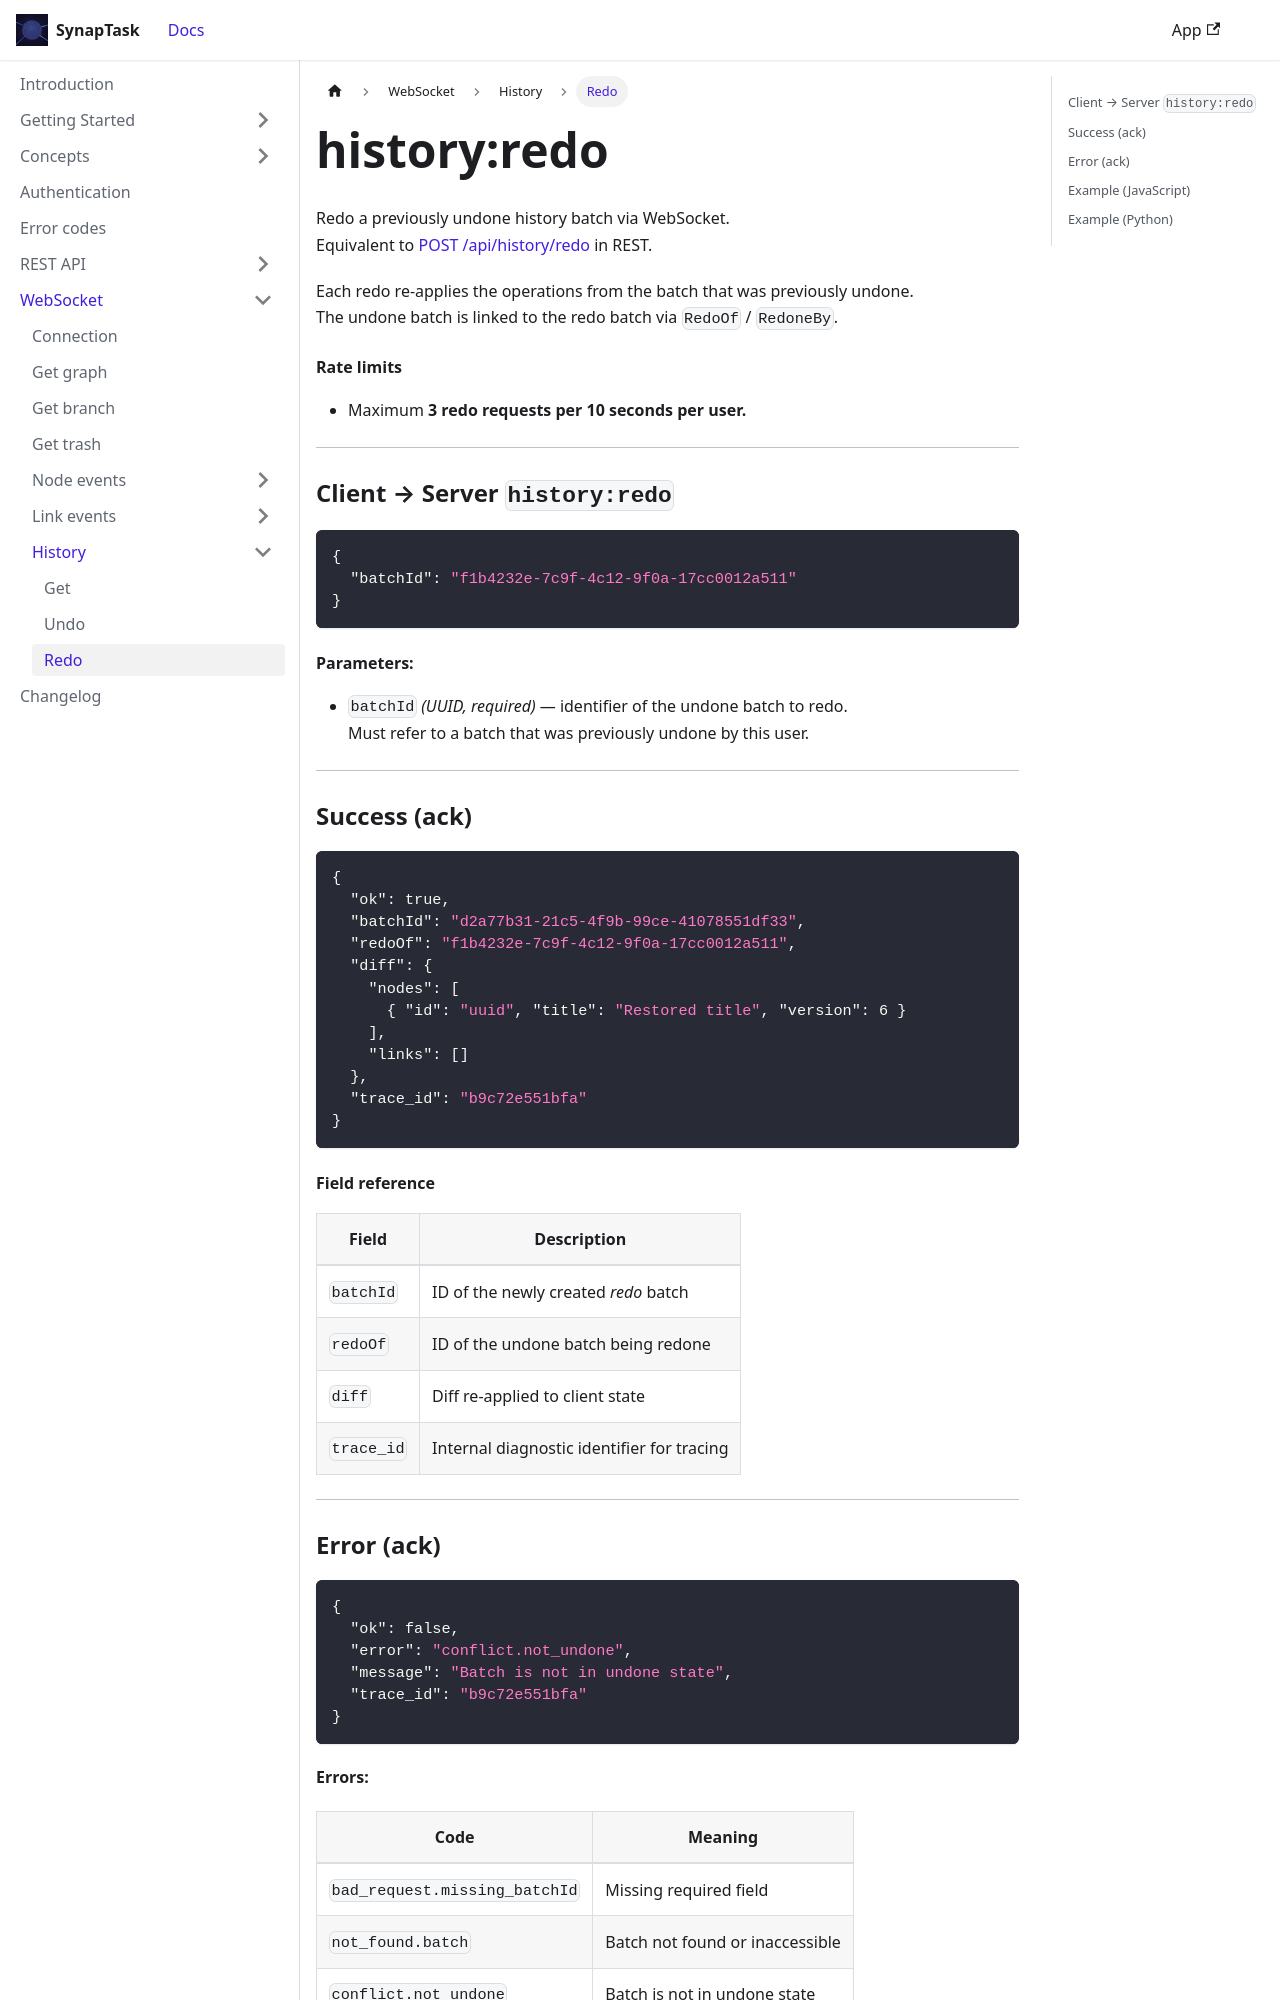

repository: arsenlblack/synaptask · page: api/ws/history/redo.html · generator: docusaurus

---
title: history:redo
slug: /api/ws/history/redo
---

Redo a previously undone history batch via WebSocket.  
Equivalent to [POST /api/history/redo](/api/rest/history/redo) in REST.

Each redo re-applies the operations from the batch that was previously undone.  
The undone batch is linked to the redo batch via `RedoOf` / `RedoneBy`.

#### Rate limits
* Maximum **3 redo requests per 10 seconds per user.**

---

### Client → Server `history:redo`
```json
{
  "batchId": "f1b4232e-7c9f-4c12-9f0a-17cc0012a511"
}
```

#### Parameters:
* `batchId` *(UUID, required)* — identifier of the undone batch to redo.  
  Must refer to a batch that was previously undone by this user.

---

### Success (ack)
```json
{
  "ok": true,
  "batchId": "d2a77b31-21c5-4f9b-99ce-41078551df33",
  "redoOf": "f1b4232e-7c9f-4c12-9f0a-17cc0012a511",
  "diff": {
    "nodes": [
      { "id": "uuid", "title": "Restored title", "version": 6 }
    ],
    "links": []
  },
  "trace_id": "b9c72e551bfa"
}
```

#### Field reference
| Field | Description |
|-------|--------------|
| `batchId` | ID of the newly created *redo* batch |
| `redoOf` | ID of the undone batch being redone |
| `diff` | Diff re-applied to client state |
| `trace_id` | Internal diagnostic identifier for tracing |

---
